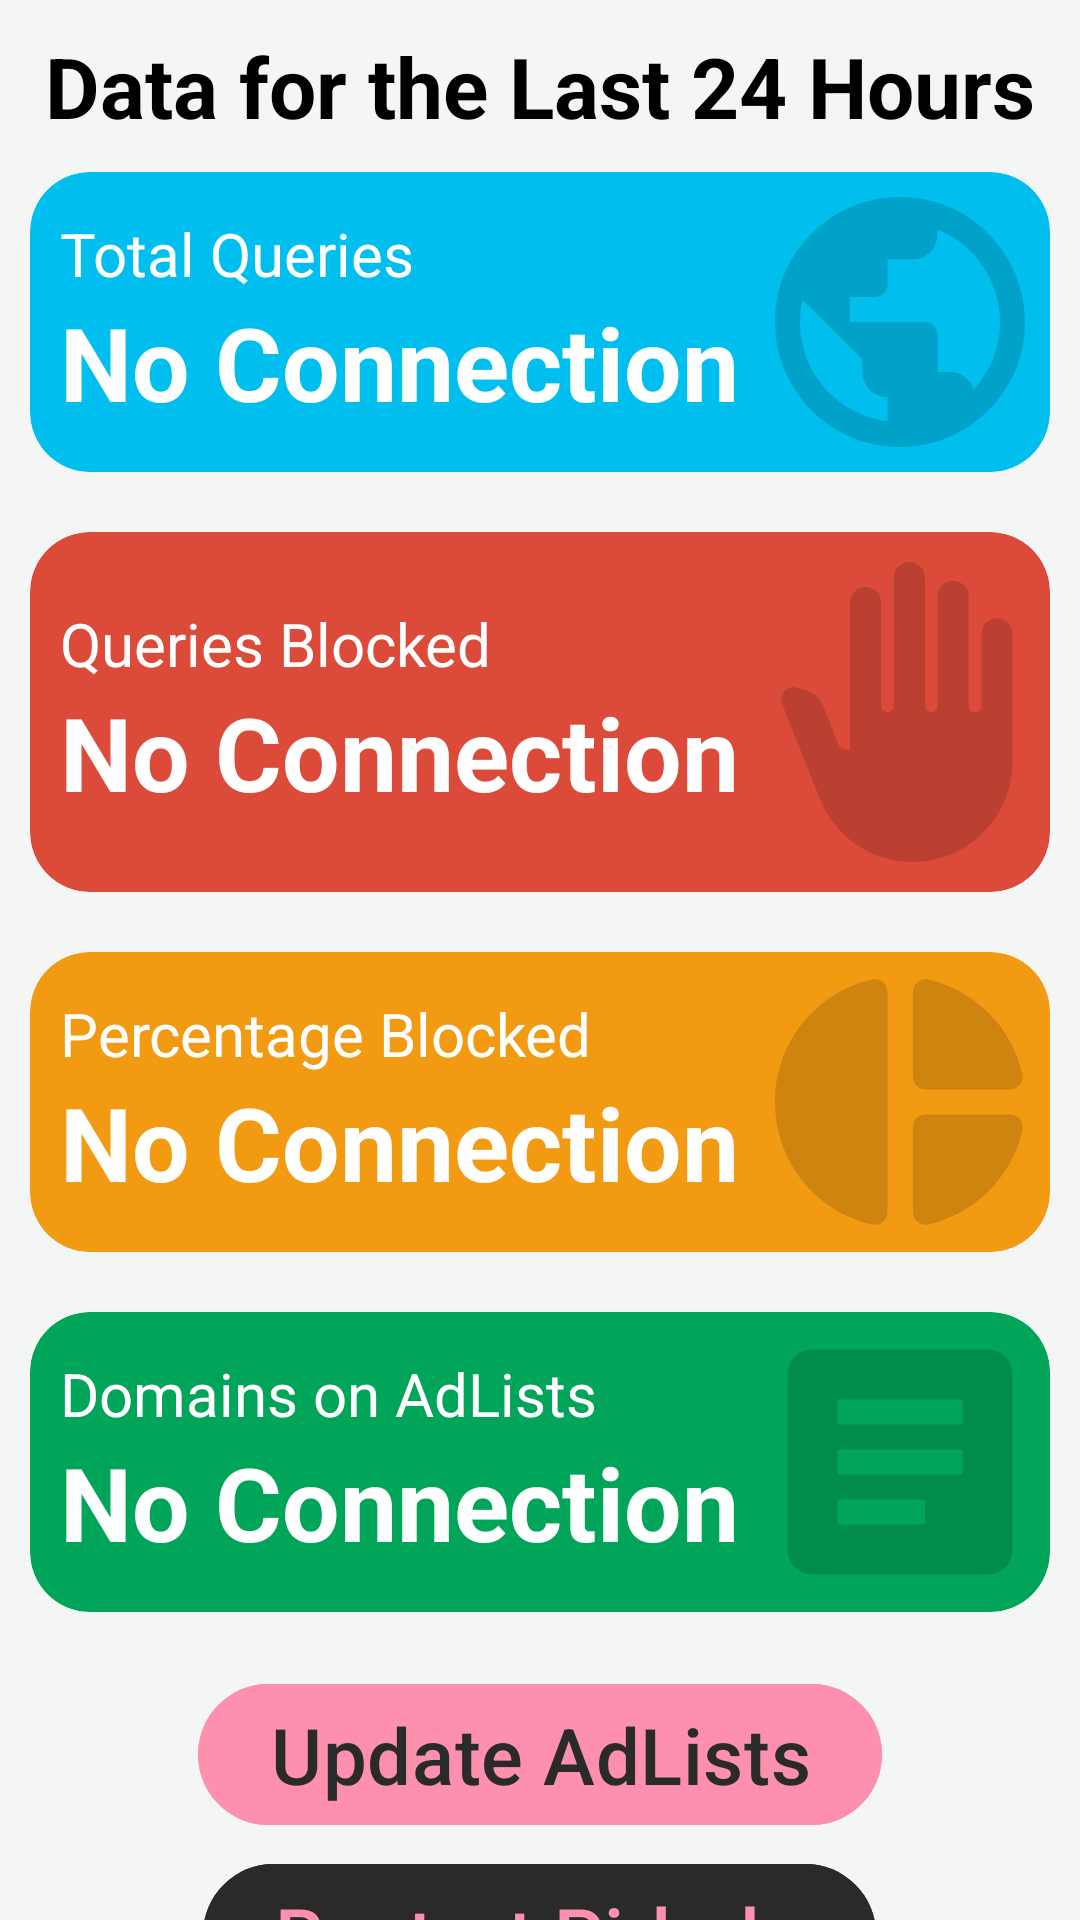

Produce the Android XML layout that renders to this screen, including the resource entries it uses.
<!-- AndroidManifest.xml: application theme Theme.RaspberryPi -->
<!-- res/layout/fragment_pihole.xml -->
<?xml version="1.0" encoding="utf-8"?>
<ScrollView xmlns:android="http://schemas.android.com/apk/res/android"
    xmlns:app="http://schemas.android.com/apk/res-auto"
    xmlns:tools="http://schemas.android.com/tools"
    android:layout_width="match_parent"
    android:layout_height="match_parent"
    android:scrollbars="none"
    android:background="@color/custom_background"
    tools:context=".ui.pihole.PiholeFragment">

    <LinearLayout
        android:layout_width="match_parent"
        android:layout_height="match_parent"
        android:orientation="vertical">

        <TextView
            android:layout_width="match_parent"
            android:layout_height="wrap_content"
            android:layout_marginTop="10dp"
            android:text="@string/data_last_24"
            android:textStyle="bold"
            android:textColor="@color/text"
            android:textAlignment="center"
            android:textSize="28sp"
            android:layout_marginBottom="10dp" />

        <com.google.android.material.card.MaterialCardView
            style="@style/Widget.Material3.CardView.Filled"
            app:cardBackgroundColor="@color/total_queries"
            android:layout_width="match_parent"
            android:layout_height="wrap_content"
            android:layout_marginStart="10dp"
            android:layout_marginEnd="10dp"
            android:layout_marginBottom="20dp"
            android:elevation="20dp"
            app:cardCornerRadius="20dp">

            <LinearLayout
                android:layout_width="wrap_content"
                android:layout_height="match_parent"
                android:layout_margin="10dp"
                android:gravity="center_vertical"
                android:orientation="vertical">

                <TextView
                    android:layout_width="wrap_content"
                    android:layout_height="wrap_content"
                    android:text="@string/total_queries"
                    android:textColor="@color/white"
                    android:textSize="20sp" />

                <TextView
                    android:id="@+id/total_queries"
                    android:layout_width="wrap_content"
                    android:layout_height="wrap_content"
                    android:text="@string/no_connection"
                    android:textColor="@color/white"
                    android:textSize="34sp"
                    android:textStyle="bold" />

            </LinearLayout>

            <LinearLayout
                android:layout_width="wrap_content"
                android:layout_height="match_parent"
                android:orientation="vertical"
                android:layout_gravity="end">

                <ImageView
                    android:layout_width="100dp"
                    android:layout_height="100dp"
                    android:src="@drawable/total_queries"
                    android:layout_gravity="end"/>
            </LinearLayout>
        </com.google.android.material.card.MaterialCardView>

        <com.google.android.material.card.MaterialCardView
            style="@style/Widget.Material3.CardView.Filled"
            app:cardBackgroundColor="@color/queries_blocked"
            android:layout_width="match_parent"
            android:layout_height="wrap_content"
            android:layout_marginStart="10dp"
            android:layout_marginEnd="10dp"
            android:layout_marginBottom="20dp"
            android:elevation="20dp"
            app:cardCornerRadius="20dp">

            <LinearLayout
                android:layout_width="wrap_content"
                android:layout_height="match_parent"
                android:layout_margin="10dp"
                android:gravity="center_vertical"
                android:orientation="vertical">

                <TextView
                    android:layout_width="wrap_content"
                    android:layout_height="wrap_content"
                    android:text="@string/queries_blocked"
                    android:textColor="@color/white"
                    android:textSize="20sp" />

                <TextView
                    android:id="@+id/total_blocked"
                    android:layout_width="wrap_content"
                    android:layout_height="wrap_content"
                    android:text="@string/no_connection"
                    android:textColor="@color/white"
                    android:textSize="34sp"
                    android:textStyle="bold" />


            </LinearLayout>

            <LinearLayout
                android:layout_width="wrap_content"
                android:layout_height="match_parent"
                android:orientation="vertical"
                android:layout_marginTop="10dp"
                android:layout_marginBottom="10dp"
                android:layout_gravity="end">

                <ImageView
                    android:layout_width="100dp"
                    android:layout_height="100dp"
                    android:src="@drawable/queries_blocked"
                    android:layout_gravity="end"/>
            </LinearLayout>
        </com.google.android.material.card.MaterialCardView>

        <com.google.android.material.card.MaterialCardView
            style="@style/Widget.Material3.CardView.Filled"
            app:cardBackgroundColor="@color/percentage_blocked"
            android:layout_width="match_parent"
            android:layout_height="wrap_content"
            android:layout_marginStart="10dp"
            android:layout_marginEnd="10dp"
            android:layout_marginBottom="20dp"
            android:elevation="20dp"
            app:cardCornerRadius="20dp">

            <LinearLayout
                android:layout_width="wrap_content"
                android:layout_height="match_parent"
                android:layout_margin="10dp"
                android:gravity="center_vertical"
                android:orientation="vertical">

                <TextView
                    android:layout_width="wrap_content"
                    android:layout_height="wrap_content"
                    android:text="@string/percentage_blocked"
                    android:textColor="@color/white"
                    android:textSize="20sp" />

                <TextView
                    android:id="@+id/total_queries_percent"
                    android:layout_width="wrap_content"
                    android:layout_height="wrap_content"
                    android:text="@string/no_connection"
                    android:textColor="@color/white"
                    android:textSize="34sp"
                    android:textStyle="bold" />


            </LinearLayout>

            <LinearLayout
                android:layout_width="wrap_content"
                android:layout_height="match_parent"
                android:orientation="vertical"
                android:layout_gravity="end">

                <ImageView
                    android:layout_width="100dp"
                    android:layout_height="100dp"
                    android:src="@drawable/blocked_percent"
                    android:layout_gravity="end"/>
            </LinearLayout>
        </com.google.android.material.card.MaterialCardView>

        <com.google.android.material.card.MaterialCardView
            style="@style/Widget.Material3.CardView.Filled"
            app:cardBackgroundColor="@color/domains_on_adlist"
            android:layout_width="match_parent"
            android:layout_height="wrap_content"
            android:layout_marginStart="10dp"
            android:layout_marginEnd="10dp"
            android:layout_marginBottom="20dp"
            android:elevation="20dp"
            app:cardCornerRadius="20dp">

            <LinearLayout
                android:layout_width="wrap_content"
                android:layout_height="match_parent"
                android:layout_margin="10dp"
                android:gravity="center_vertical"
                android:orientation="vertical">

                <TextView
                    android:layout_width="wrap_content"
                    android:layout_height="wrap_content"
                    android:text="@string/domains_on_adlists"
                    android:textColor="@color/white"
                    android:textSize="20sp" />

                <TextView
                    android:id="@+id/total_ads_list"
                    android:layout_width="wrap_content"
                    android:layout_height="wrap_content"
                    android:text="@string/no_connection"
                    android:textColor="@color/white"
                    android:textSize="34sp"
                    android:textStyle="bold" />


            </LinearLayout>

            <LinearLayout
                android:layout_width="wrap_content"
                android:layout_height="match_parent"
                android:orientation="vertical"
                android:layout_gravity="end">

                <ImageView
                    android:layout_width="100dp"
                    android:layout_height="100dp"
                    android:src="@drawable/domains_on_adlist"
                    android:layout_gravity="end"/>
            </LinearLayout>
        </com.google.android.material.card.MaterialCardView>

        <LinearLayout
            android:layout_width="match_parent"
            android:layout_height="wrap_content"
            android:gravity="center"
            android:layout_marginStart="10dp"
            android:layout_marginEnd="10dp"
            android:orientation="vertical"
            android:layout_marginBottom="20dp">

            <com.google.android.material.button.MaterialButton
                android:id="@+id/update_gravity"
                android:layout_width="wrap_content"
                android:layout_height="wrap_content"
                android:text="@string/update_gravity_list"
                android:elevation="20dp"
                android:layout_marginBottom="5dp"
                android:layout_marginStart="10dp"
                android:layout_marginEnd="10dp"
                android:textColor="@color/card"
                android:backgroundTint="@color/card2_icon"
                android:textSize="26sp" />

            <com.google.android.material.button.MaterialButton
                android:id="@+id/restart_pihole"
                android:layout_width="wrap_content"
                android:layout_height="wrap_content"
                android:elevation="20dp"
                android:layout_marginBottom="10dp"
                android:layout_marginStart="10dp"
                android:layout_marginEnd="10dp"
                android:textColor="@color/card2_icon"
                android:text="@string/restart_pihole"
                android:backgroundTint="@color/card"
                android:textSize="26sp" />
        </LinearLayout>

    </LinearLayout>


</ScrollView>
<!-- resources referenced by this layout -->
<resources>
  <color name="card">#2B2A2A</color>
  <color name="card2_icon">#FD90AF</color>
  <color name="custom_background">#f4f5f5</color>
  <color name="domains_on_adlist">#00A55A</color>
  <color name="percentage_blocked">#F19A12</color>
  <color name="queries_blocked">#DC4B39</color>
  <color name="text">#000000</color>
  <color name="total_queries">#00BEED</color>
  <color name="white">#FFFFFFFF</color>
  <!-- drawable domains_on_adlist (drawable) -->
  <vector android:autoMirrored="true" android:height="24dp"
      android:tint="@color/domains_on_adlist_img" android:viewportHeight="24"
      android:viewportWidth="24" android:width="24dp" xmlns:android="http://schemas.android.com/apk/res/android">
      <path android:fillColor="@android:color/white" android:pathData="M19,3L5,3c-1.1,0 -2,0.9 -2,2v14c0,1.1 0.9,2 2,2h14c1.1,0 2,-0.9 2,-2L21,5c0,-1.1 -0.9,-2 -2,-2zM14,17L7,17v-2h7v2zM17,13L7,13v-2h10v2zM17,9L7,9L7,7h10v2z"/>
  </vector>
  <!-- drawable total_queries (drawable) -->
  <vector android:height="24dp" android:tint="@color/total_queries_img"
      android:viewportHeight="24" android:viewportWidth="24"
      android:width="24dp" xmlns:android="http://schemas.android.com/apk/res/android">
      <path android:fillColor="@android:color/white" android:pathData="M12,2C6.48,2 2,6.48 2,12s4.48,10 10,10 10,-4.48 10,-10S17.52,2 12,2zM11,19.93c-3.95,-0.49 -7,-3.85 -7,-7.93 0,-0.62 0.08,-1.21 0.21,-1.79L9,15v1c0,1.1 0.9,2 2,2v1.93zM17.9,17.39c-0.26,-0.81 -1,-1.39 -1.9,-1.39h-1v-3c0,-0.55 -0.45,-1 -1,-1L8,12v-2h2c0.55,0 1,-0.45 1,-1L11,7h2c1.1,0 2,-0.9 2,-2v-0.41c2.93,1.19 5,4.06 5,7.41 0,2.08 -0.8,3.97 -2.1,5.39z"/>
  </vector>
  <string name="data_last_24">Data for the Last 24 Hours</string>
  <string name="domains_on_adlists">Domains on AdLists</string>
  <string name="no_connection">No Connection</string>
  <string name="percentage_blocked">Percentage Blocked</string>
  <string name="queries_blocked">Queries Blocked</string>
  <string name="restart_pihole">Restart Pi-hole</string>
  <string name="total_queries">Total Queries</string>
  <string name="update_gravity_list">Update AdLists</string>
  <style name="Theme.RaspberryPi" parent="Theme.Material3.Light.NoActionBar">
          
          <item name="colorPrimary">@color/purple_500</item>
          <item name="colorPrimaryVariant">@color/purple_700</item>
          <item name="colorOnPrimary">@color/white</item>
          
          <item name="colorSecondary">@color/teal_200</item>
          <item name="colorSecondaryVariant">@color/teal_700</item>
          <item name="colorOnSecondary">@color/black</item>
          
          <item name="android:statusBarColor">@color/custom_background</item>
          
          <item name="android:windowLightStatusBar">true</item>
          <item name="android:windowSplashScreenBackground" tools:targetApi="s">@color/custom_background</item>
      </style>
  <color name="percentage_blocked_img">#CE840F</color>
  <color name="domains_on_adlist_img">#008C4D</color>
  <color name="queries_blocked_img">#BB4031</color>
  <color name="total_queries_img">#00A2CA</color>
  <color name="purple_500">#FF6200EE</color>
  <color name="purple_700">#FF3700B3</color>
  <color name="teal_200">#FF03DAC5</color>
  <color name="teal_700">#FF018786</color>
  <color name="black">#FF000000</color>
</resources>
